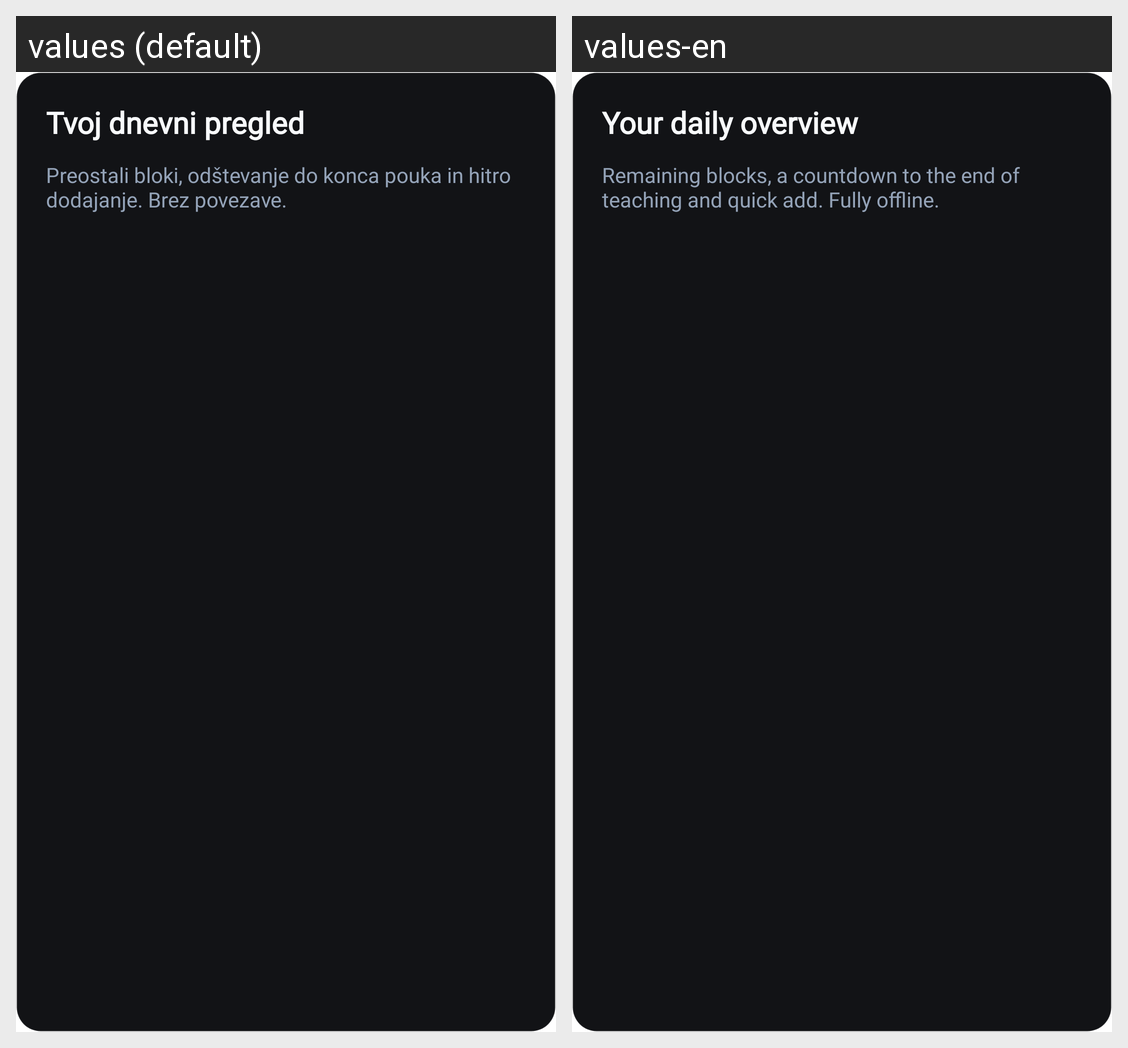

For this localized Android screen grid, give each drawn string resource with its value in every locale shown.
Android screen res/layout/widget_loading.xml rendered under 2 locales, left to right: values (default), values-en. Device: Nexus 5 (rendered at 1080×1920; each locale shown at half size, 540×960, under a caption strip naming it); theme Theme.MyDailyRoutine.
Strings drawn on this screen, with the default value and each locale's value (text and hints the layout hard-codes, and strings that could not be matched under every locale, appear in the picture but are not listed):

widget_name
  values: Tvoj dnevni pregled
  values-en: Your daily overview

widget_description
  values: Preostali bloki, odštevanje do konca pouka in hitro dodajanje. Brez povezave.
  values-en: Remaining blocks, a countdown to the end of teaching and quick add. Fully offline.
